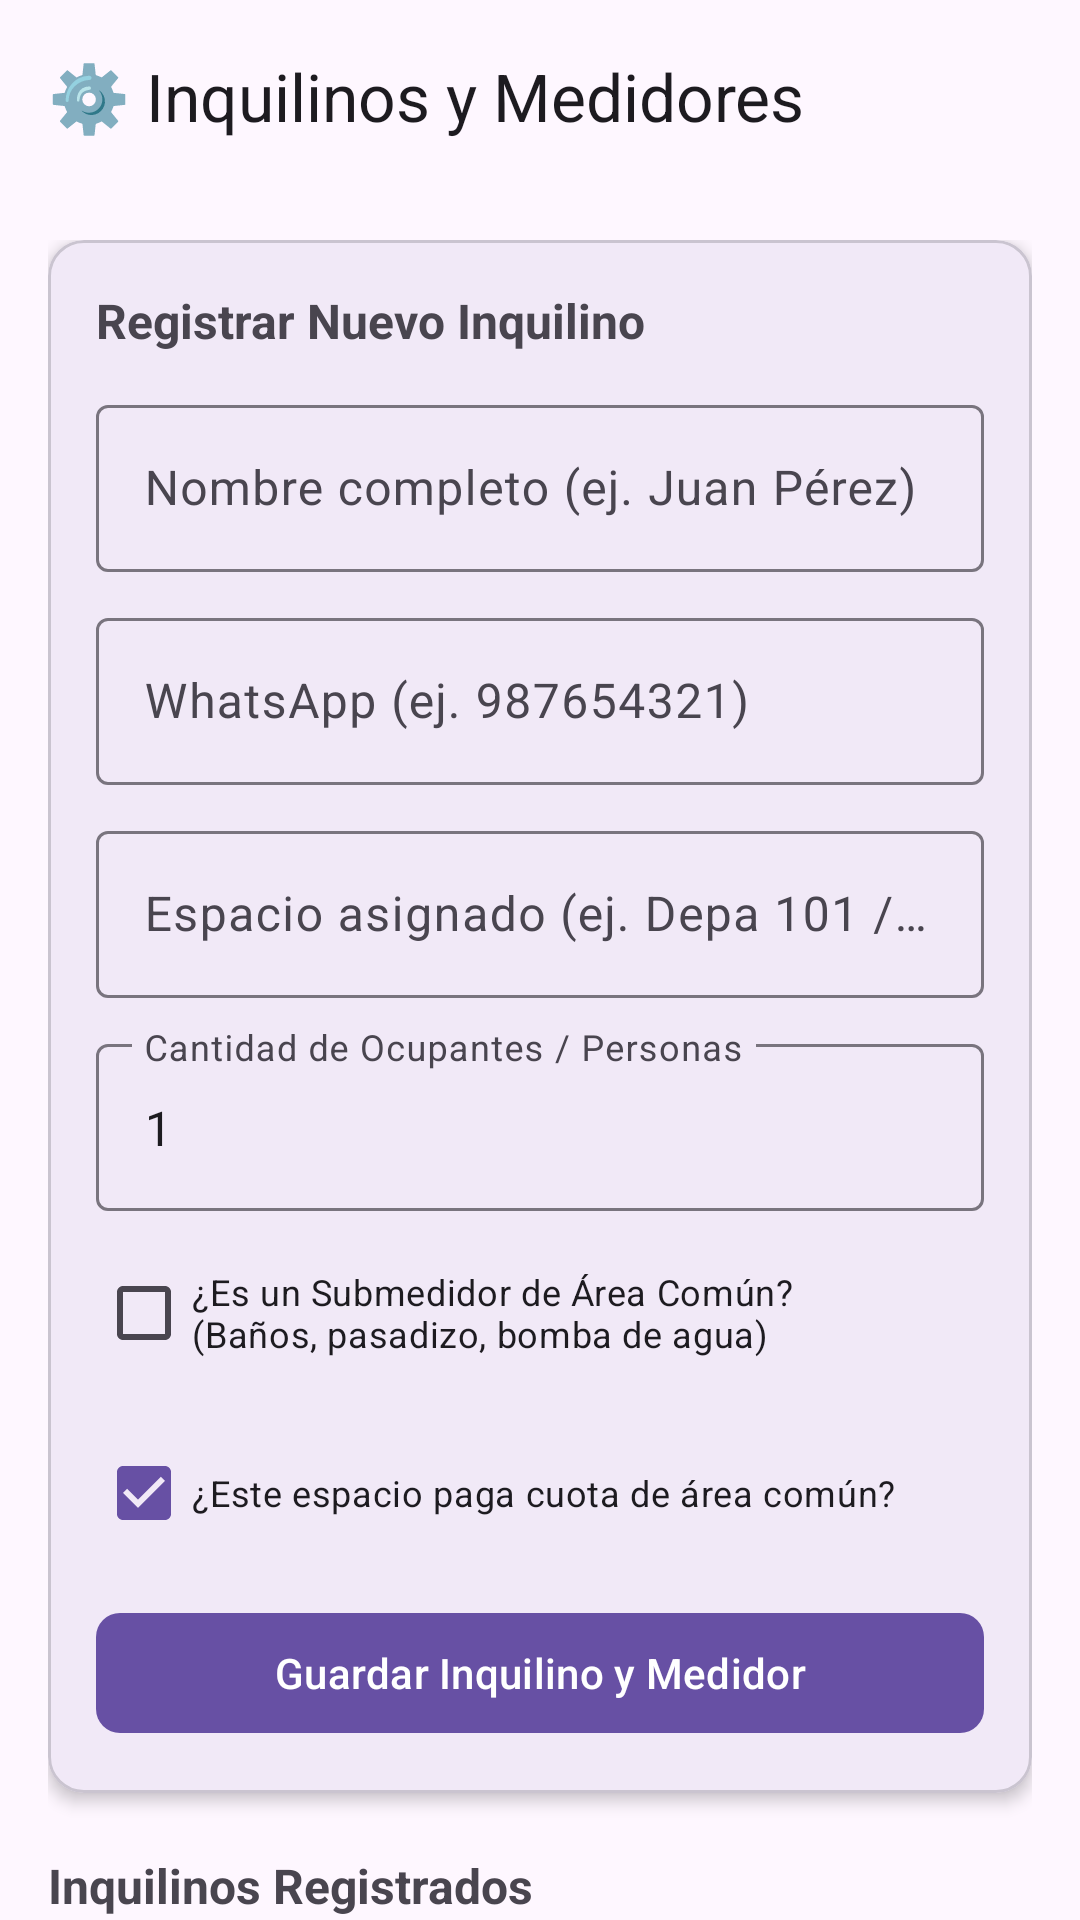

The Android layout XML behind this screen, and the referenced resources:
<!-- AndroidManifest.xml: application theme Theme.KiloWatt -->
<!-- res/layout/activity_configuracion.xml -->
<?xml version="1.0" encoding="utf-8"?>
<LinearLayout
    xmlns:android="http://schemas.android.com/apk/res/android"
    xmlns:app="http://schemas.android.com/apk/res-auto"
    android:layout_width="match_parent"
    android:layout_height="match_parent"
    android:orientation="vertical">

    <com.google.android.material.appbar.AppBarLayout
        android:layout_width="match_parent"
        android:layout_height="wrap_content"
        android:background="@android:color/transparent"
        app:elevation="0dp">

        <com.google.android.material.appbar.MaterialToolbar
            android:id="@+id/topAppBar"
            android:layout_width="match_parent"
            android:layout_height="?attr/actionBarSize"
            app:title="@string/title_configuracion" />
    </com.google.android.material.appbar.AppBarLayout>

    <androidx.core.widget.NestedScrollView
        android:layout_width="match_parent"
        android:layout_height="match_parent"
        android:fillViewport="true">

        <LinearLayout
            android:layout_width="match_parent"
            android:layout_height="wrap_content"
            android:orientation="vertical"
            android:padding="16dp">

        <com.google.android.material.card.MaterialCardView
            android:layout_width="match_parent"
            android:layout_height="wrap_content"
            android:layout_marginBottom="20dp"
            app:cardCornerRadius="12dp"
            app:cardElevation="3dp">

            <LinearLayout
                android:layout_width="match_parent"
                android:layout_height="wrap_content"
                android:orientation="vertical"
                android:padding="16dp">

                <TextView
                    android:layout_width="wrap_content"
                    android:layout_height="wrap_content"
                    android:text="@string/title_registrar_inquilino"
                    android:textSize="16sp"
                    android:textStyle="bold"
                    android:layout_marginBottom="12dp" />

                <com.google.android.material.textfield.TextInputLayout
                    android:layout_width="match_parent"
                    android:layout_height="wrap_content"
                    android:hint="@string/hint_nombre_completo"
                    android:layout_marginBottom="10dp">

                    <com.google.android.material.textfield.TextInputEditText
                        android:id="@+id/etNombreInquilino"
                        android:layout_width="match_parent"
                        android:layout_height="wrap_content"
                        android:inputType="textPersonName" />
                </com.google.android.material.textfield.TextInputLayout>

                <com.google.android.material.textfield.TextInputLayout
                    android:layout_width="match_parent"
                    android:layout_height="wrap_content"
                    android:hint="@string/hint_whatsapp"
                    android:layout_marginBottom="10dp">

                    <com.google.android.material.textfield.TextInputEditText
                        android:id="@+id/etTelefonoWhatsapp"
                        android:layout_width="match_parent"
                        android:layout_height="wrap_content"
                        android:inputType="phone" />
                </com.google.android.material.textfield.TextInputLayout>

                <com.google.android.material.textfield.TextInputLayout
                    android:layout_width="match_parent"
                    android:layout_height="wrap_content"
                    android:hint="@string/hint_espacio"
                    android:layout_marginBottom="10dp">

                    <com.google.android.material.textfield.TextInputEditText
                        android:id="@+id/etNombreEspacio"
                        android:layout_width="match_parent"
                        android:layout_height="wrap_content"
                        android:inputType="text" />
                </com.google.android.material.textfield.TextInputLayout>

                <com.google.android.material.textfield.TextInputLayout
                    android:layout_width="match_parent"
                    android:layout_height="wrap_content"
                    android:hint="@string/hint_numero_personas"
                    android:layout_marginBottom="10dp">

                    <com.google.android.material.textfield.TextInputEditText
                        android:id="@+id/etNumeroPersonas"
                        android:layout_width="match_parent"
                        android:layout_height="wrap_content"
                        android:inputType="number"
                        android:text="1" />
                </com.google.android.material.textfield.TextInputLayout>

                <CheckBox
                    android:id="@+id/cbEsAreaComun"
                    android:layout_width="wrap_content"
                    android:layout_height="wrap_content"
                    android:text="@string/chk_es_area_comun"
                    android:textSize="12sp"
                    android:layout_marginBottom="12dp" />

                <CheckBox
                    android:id="@+id/cbPagaAreaComun"
                    android:layout_width="wrap_content"
                    android:layout_height="wrap_content"
                    android:checked="true"
                    android:text="@string/chk_paga_area_comun"
                    android:textSize="12sp"
                    android:layout_marginBottom="12dp" />

                <com.google.android.material.button.MaterialButton
                    android:id="@+id/btnGuardarInquilino"
                    android:layout_width="match_parent"
                    android:layout_height="wrap_content"
                    android:text="@string/btn_guardar_inquilino"
                    app:cornerRadius="8dp" />
            </LinearLayout>
        </com.google.android.material.card.MaterialCardView>

        
        <TextView
            android:layout_width="wrap_content"
            android:layout_height="wrap_content"
            android:text="@string/title_inquilinos_registrados"
            android:textSize="16sp"
            android:textStyle="bold"
            android:layout_marginBottom="8dp" />

        
        <androidx.recyclerview.widget.RecyclerView
            android:id="@+id/rvInquilinos"
            android:layout_width="match_parent"
            android:layout_height="wrap_content" />

        </LinearLayout>
    </androidx.core.widget.NestedScrollView>
</LinearLayout>
<!-- resources referenced by this layout -->
<resources>
  <string name="btn_guardar_inquilino">Guardar Inquilino y Medidor</string>
  <string name="chk_es_area_comun">¿Es un Submedidor de Área Común?\n(Baños, pasadizo, bomba de agua)</string>
  <string name="chk_paga_area_comun">¿Este espacio paga cuota de área común?</string>
  <string name="hint_espacio">Espacio asignado (ej. Depa 101 / Cuarto 2)</string>
  <string name="hint_nombre_completo">Nombre completo (ej. Juan Pérez)</string>
  <string name="hint_numero_personas">Cantidad de Ocupantes / Personas</string>
  <string name="hint_whatsapp">WhatsApp (ej. 987654321)</string>
  <string name="title_configuracion">⚙️ Inquilinos y Medidores</string>
  <string name="title_inquilinos_registrados">Inquilinos Registrados</string>
  <string name="title_registrar_inquilino">Registrar Nuevo Inquilino</string>
  <style name="Theme.KiloWatt" parent="Base.Theme.KiloWatt" />
  <style name="Base.Theme.KiloWatt" parent="Theme.Material3.DayNight.NoActionBar">
          
          
      </style>
</resources>
